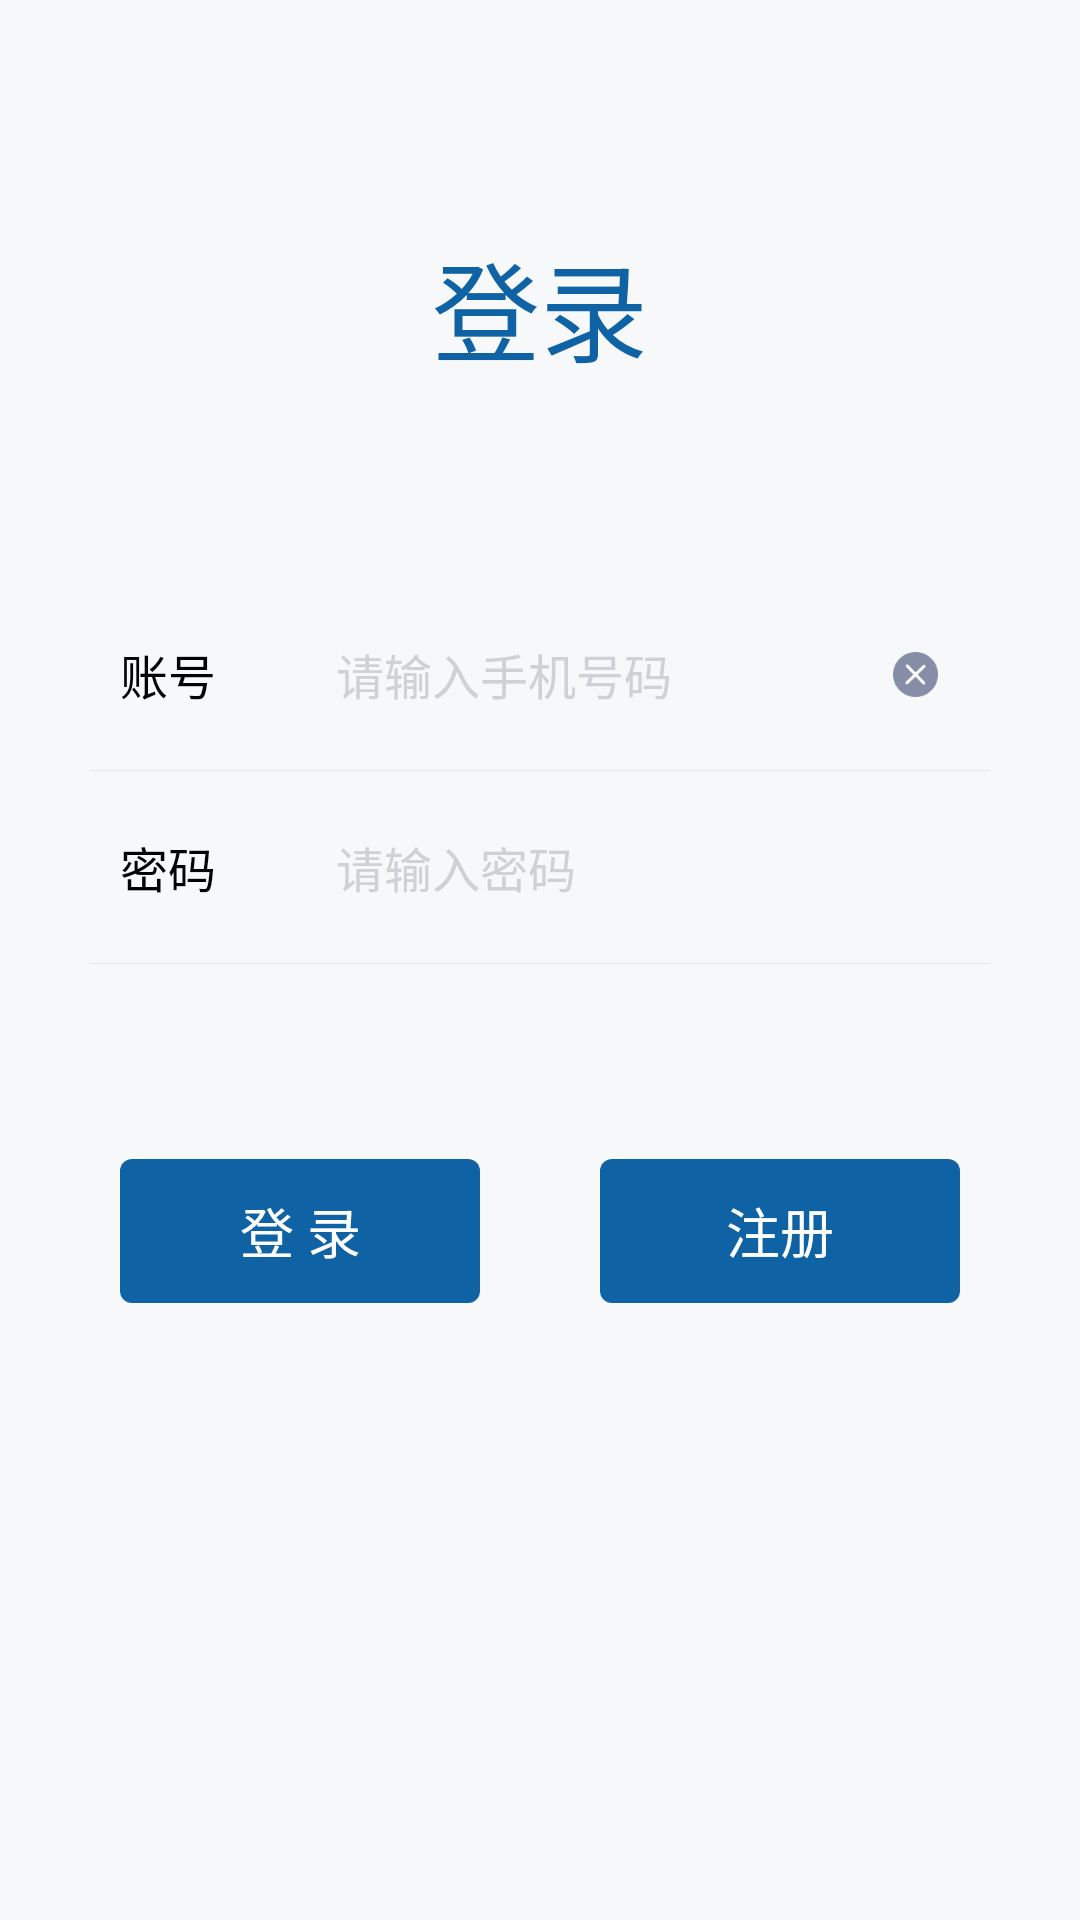

Write the Android layout XML for this screen, with the resource values it uses.
<!-- AndroidManifest.xml: application theme AppTheme.NoActionBar -->
<!-- res/layout/activity_login.xml -->
<?xml version="1.0" encoding="utf-8"?>
<RelativeLayout xmlns:android="http://schemas.android.com/apk/res/android"
    android:layout_width="match_parent"
    android:layout_height="match_parent">

    <LinearLayout
        android:layout_width="match_parent"
        android:layout_height="match_parent"
        android:orientation="vertical">

        <TextView
            android:id="@+id/title_tv"
            android:layout_width="wrap_content"
            android:layout_height="wrap_content"
            android:layout_gravity="center_horizontal"
            android:layout_marginTop="76dp"
            android:text="登录"
            android:textColor="@color/color_0076ff"
            android:textSize="36sp" />

        <LinearLayout
            android:layout_width="match_parent"
            android:layout_height="@dimen/dp_64"
            android:layout_marginLeft="@dimen/dp_30"
            android:layout_marginTop="@dimen/dp_64"
            android:layout_marginRight="@dimen/dp_30"
            android:gravity="center_vertical"
            android:orientation="horizontal">

            <TextView
                android:id="@+id/account_tv"
                android:layout_width="48dp"
                android:layout_height="wrap_content"
                android:layout_centerVertical="true"
                android:layout_marginLeft="@dimen/dp_10"
                android:text="账号"
                android:textColor="#ff030303"
                android:textSize="16sp" />

            <EditText
                android:id="@+id/input_phone_et"
                android:layout_width="0dp"
                android:layout_height="match_parent"
                android:layout_centerVertical="true"
                android:layout_marginLeft="@dimen/dp_24"
                android:layout_toRightOf="@+id/account_tv"
                android:layout_weight="1"
                android:background="@null"
                android:hint="请输入手机号码"
                android:maxLength="11"
                android:maxLines="1"
                android:textColor="@color/color_030303"
                android:textColorHint="@color/color_cfd1d6"
                android:textSize="16sp" />

            <ImageView
                android:id="@+id/clear_iv"
                android:layout_width="@dimen/dp_30"
                android:layout_height="match_parent"
                android:layout_marginRight="@dimen/dp_10"
                android:scaleType="centerInside"
                android:src="@mipmap/icon_clear" />

        </LinearLayout>

        <View
            android:layout_width="match_parent"
            android:layout_height="1px"
            android:layout_marginLeft="@dimen/dp_30"
            android:layout_marginRight="@dimen/dp_30"
            android:background="#E3E5EA" />

        <LinearLayout
            android:layout_width="match_parent"
            android:layout_height="@dimen/dp_64"
            android:layout_marginLeft="@dimen/dp_30"
            android:layout_marginRight="@dimen/dp_30"
            android:gravity="center_vertical"
            android:orientation="horizontal">

            <TextView
                android:id="@+id/vertify_tv"
                android:layout_width="48dp"
                android:layout_height="wrap_content"
                android:layout_centerVertical="true"
                android:layout_marginLeft="@dimen/dp_10"
                android:text="密码"
                android:textColor="#ff030303"
                android:textSize="16sp" />

            <EditText
                android:id="@+id/vertify_et"
                android:layout_width="0dp"
                android:layout_height="match_parent"
                android:layout_centerVertical="true"
                android:layout_marginLeft="@dimen/dp_24"
                android:layout_toRightOf="@+id/vertify_tv"
                android:layout_weight="1"
                android:background="@null"
                android:hint="请输入密码"
                android:inputType="numberPassword"
                android:maxLength="6"
                android:maxLines="1"
                android:textColor="@color/color_030303"
                android:textColorHint="@color/color_cfd1d6"
                android:textSize="16sp" />

        </LinearLayout>

        <View
            android:layout_width="match_parent"
            android:layout_height="1px"
            android:layout_marginLeft="@dimen/dp_30"
            android:layout_marginRight="@dimen/dp_30"
            android:background="#E3E5EA" />

        <LinearLayout
            android:id="@+id/regist_ll"
            android:layout_width="match_parent"
            android:layout_height="wrap_content"
            android:orientation="vertical"
            android:visibility="gone">

            <LinearLayout
                android:layout_width="match_parent"
                android:layout_height="@dimen/dp_64"
                android:layout_marginLeft="@dimen/dp_30"
                android:layout_marginRight="@dimen/dp_30"
                android:gravity="center_vertical"
                android:orientation="horizontal">

                <TextView
                    android:layout_width="48dp"
                    android:layout_height="wrap_content"
                    android:layout_centerVertical="true"
                    android:layout_marginLeft="@dimen/dp_10"
                    android:text="用户名"
                    android:textColor="#ff030303"
                    android:textSize="16sp" />

                <EditText
                    android:id="@+id/user_name_et"
                    android:layout_width="0dp"
                    android:layout_height="match_parent"
                    android:layout_centerVertical="true"
                    android:layout_marginLeft="@dimen/dp_24"
                    android:layout_toRightOf="@+id/vertify_tv"
                    android:layout_weight="1"
                    android:background="@null"
                    android:hint="请输入用户名"
                    android:textColor="@color/color_030303"
                    android:textColorHint="@color/color_cfd1d6"
                    android:textSize="16sp" />

            </LinearLayout>

            <View
                android:layout_width="match_parent"
                android:layout_height="1px"
                android:layout_marginLeft="@dimen/dp_30"
                android:layout_marginRight="@dimen/dp_30"
                android:background="#E3E5EA" />

            <LinearLayout
                android:layout_width="match_parent"
                android:layout_height="@dimen/dp_64"
                android:layout_marginLeft="@dimen/dp_30"
                android:layout_marginRight="@dimen/dp_30"
                android:gravity="center_vertical"
                android:orientation="horizontal">

                <TextView
                    android:layout_width="48dp"
                    android:layout_height="wrap_content"
                    android:layout_centerVertical="true"
                    android:layout_marginLeft="@dimen/dp_10"
                    android:text="支付密码"
                    android:textColor="#ff030303"
                    android:textSize="16sp" />

                <EditText
                    android:id="@+id/study_no_et"
                    android:layout_width="0dp"
                    android:layout_height="match_parent"
                    android:layout_centerVertical="true"
                    android:layout_marginLeft="@dimen/dp_24"
                    android:layout_toRightOf="@+id/vertify_tv"
                    android:layout_weight="1"
                    android:background="@null"
                    android:hint="请输入支付密码"
                    android:inputType="numberPassword"
                    android:maxEms="6"
                    android:maxLength="6"
                    android:textColor="@color/color_030303"
                    android:textColorHint="@color/color_cfd1d6"
                    android:textSize="16sp" />

            </LinearLayout>

            <View
                android:layout_width="match_parent"
                android:layout_height="1px"
                android:layout_marginLeft="@dimen/dp_30"
                android:layout_marginRight="@dimen/dp_30"
                android:background="#E3E5EA"
                android:visibility="gone" />

            <LinearLayout
                android:layout_width="match_parent"
                android:layout_height="@dimen/dp_64"
                android:layout_marginLeft="@dimen/dp_30"
                android:layout_marginRight="@dimen/dp_30"
                android:gravity="center_vertical"
                android:orientation="horizontal"
                android:visibility="gone">

                <TextView
                    android:layout_width="48dp"
                    android:layout_height="wrap_content"
                    android:layout_centerVertical="true"
                    android:layout_marginLeft="@dimen/dp_10"
                    android:text="班级名称"
                    android:textColor="#ff030303"
                    android:textSize="16sp" />

                <EditText
                    android:id="@+id/class_name_et"
                    android:layout_width="0dp"
                    android:layout_height="match_parent"
                    android:layout_centerVertical="true"
                    android:layout_marginLeft="@dimen/dp_24"
                    android:layout_toRightOf="@+id/vertify_tv"
                    android:layout_weight="1"
                    android:background="@null"
                    android:hint="请输入班级名称"
                    android:textColor="@color/color_030303"
                    android:textColorHint="@color/color_cfd1d6"
                    android:textSize="16sp" />

            </LinearLayout>

            <View
                android:layout_width="match_parent"
                android:layout_height="1px"
                android:layout_marginLeft="@dimen/dp_30"
                android:layout_marginRight="@dimen/dp_30"
                android:background="#E3E5EA" />
        </LinearLayout>


        <LinearLayout
            android:layout_width="match_parent"
            android:layout_height="wrap_content"
            android:orientation="horizontal">

            <TextView
                android:id="@+id/login_tv"
                android:layout_width="0dp"
                android:layout_height="48dp"
                android:layout_marginLeft="@dimen/dp_40"
                android:layout_marginTop="65dp"
                android:layout_weight="1"
                android:background="@drawable/login_btn_click_bg"
                android:gravity="center"
                android:text="登 录"
                android:textColor="#ffffffff"
                android:textSize="18sp" />

            <TextView
                android:id="@+id/regist_tv"
                android:layout_width="0dp"
                android:layout_height="48dp"
                android:layout_marginLeft="@dimen/dp_40"
                android:layout_marginTop="65dp"
                android:layout_marginRight="@dimen/dp_40"
                android:layout_weight="1"
                android:background="@drawable/login_btn_click_bg"
                android:gravity="center"
                android:text="注册"
                android:textColor="#ffffffff"
                android:textSize="18sp" />

        </LinearLayout>
    </LinearLayout>
</RelativeLayout>
<!-- resources referenced by this layout -->
<resources>
  <color name="color_0076ff">#0f63a4</color>
  <color name="color_030303">#030303</color>
  <color name="color_cfd1d6">#cfd1d6</color>
  <dimen name="dp_10">10dp</dimen>
  <dimen name="dp_24">24dp</dimen>
  <dimen name="dp_30">30dp</dimen>
  <dimen name="dp_40">40dp</dimen>
  <dimen name="dp_64">64dp</dimen>
  <!-- drawable login_btn_click_bg (drawable) -->
  <?xml version="1.0" encoding="utf-8"?>
  <shape xmlns:android="http://schemas.android.com/apk/res/android"
      android:shape="rectangle">
  
      <solid android:color="#ff0f63a4" />
      <corners android:radius="4dp" />
  </shape>
  <!-- mipmap icon_clear: png bitmap (mipmap-xhdpi, 355 bytes) -->
  <style name="AppTheme.NoActionBar">
          <item name="windowActionBar">false</item>
          <item name="windowNoTitle">true</item>
      </style>
</resources>
